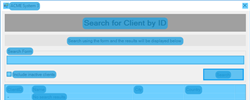
Task: rpa training tasks 
Workflow: GettingClientDetails

Step 1 [try]: CV Screen Scope  - Acme System on 'SearchingClient' (acme-system3.exe)

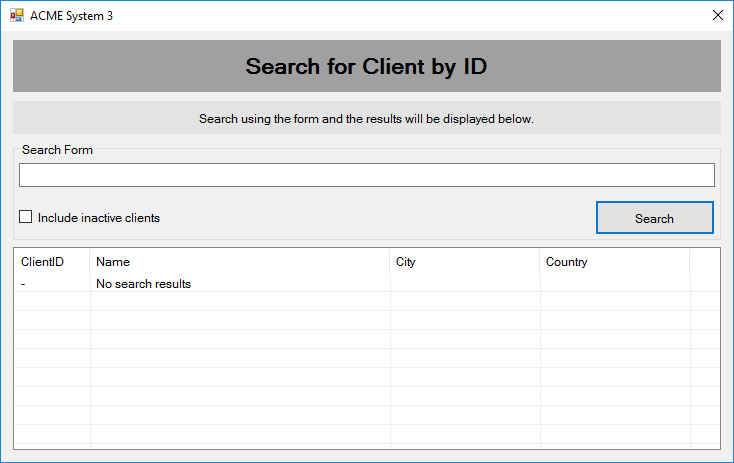
Step 2: Screen CV Element Exists - Inp (Main)